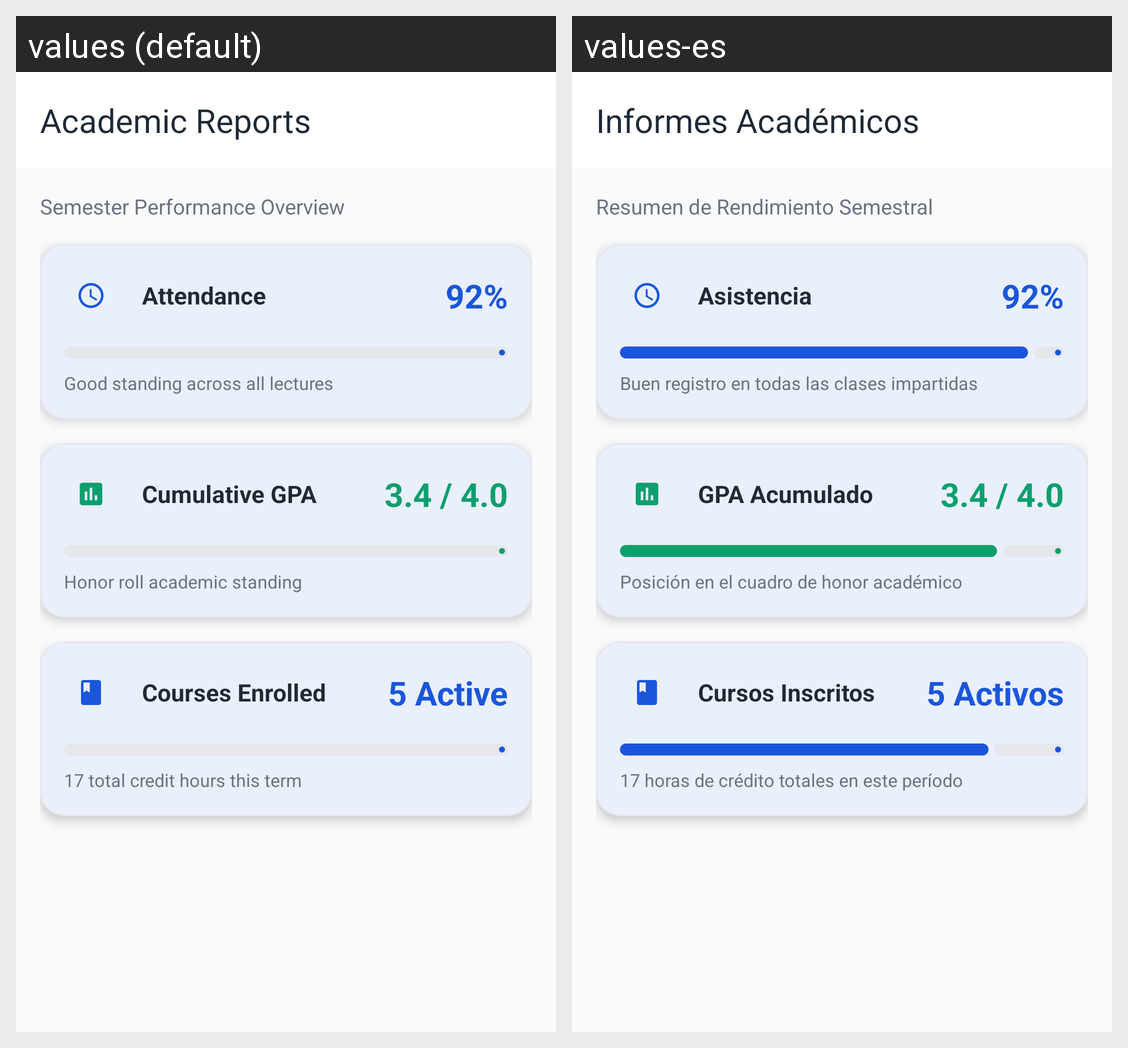

Strings drawn on this Android screen and how each of the app's shown locales translates them:
Android screen res/layout/activity_reports.xml rendered under 2 locales, left to right: values (default), values-es. Device: Nexus 5 (rendered at 1080×1920; each locale shown at half size, 540×960, under a caption strip naming it); theme Theme.CampusConnect.
Strings drawn on this screen, with the default value and each locale's value (text and hints the layout hard-codes, and strings that could not be matched under every locale, appear in the picture but are not listed):

reports_title
  values: Academic Reports
  values-es: Informes Académicos

reports_subtitle
  values: Semester Performance Overview
  values-es: Resumen de Rendimiento Semestral

report_attendance_title
  values: Attendance
  values-es: Asistencia

report_attendance_value
  values: 92%
  values-es: 92%

report_attendance_desc
  values: Good standing across all lectures
  values-es: Buen registro en todas las clases impartidas

report_gpa_title
  values: Cumulative GPA
  values-es: GPA Acumulado

report_gpa_value
  values: 3.4 / 4.0
  values-es: 3.4 / 4.0

report_gpa_desc
  values: Honor roll academic standing
  values-es: Posición en el cuadro de honor académico

report_courses_title
  values: Courses Enrolled
  values-es: Cursos Inscritos

report_courses_value
  values: 5 Active
  values-es: 5 Activos

report_courses_desc
  values: 17 total credit hours this term
  values-es: 17 horas de crédito totales en este período
